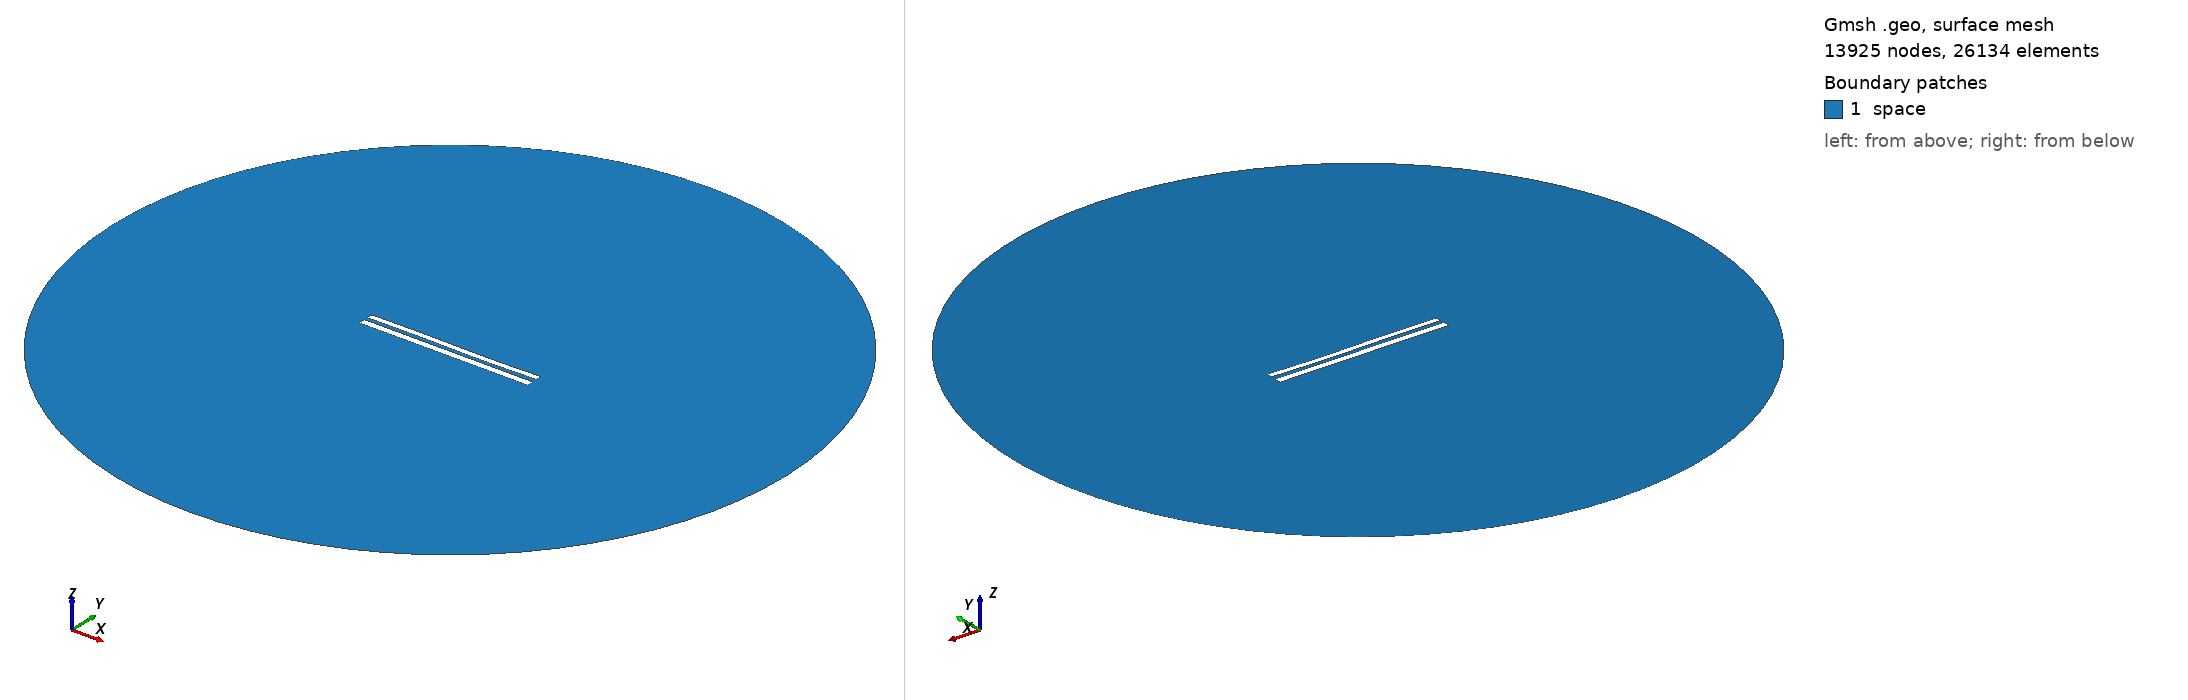

Gmsh geometry script, surface-meshed: 13925 nodes, 26134 surface elements. Boundary patches (legend numbers): 1 space. Left view from above one corner, right view from below the opposite corner. Legend entries are the model's physical surfaces. The drawing asked Gmsh for element sizes between 1% and 20% of the model's largest extent; the script's own settings can give other sizes.

=== 8548.geo (drawn) ===
//---------------------------------------
// Geometry kernel
//---------------------------------------

SetFactory("OpenCASCADE");



//---------------------------------------
// Parameters of the geometry
//---------------------------------------

// Overetch of the upper plate
overetch = 0.25;

// Distance between the plates
distance = 2.25;

// Discretization over the x axis (for the deformation)
nx = 50; 

// Length of the plate
L = 100 - overetch; 

// Number of modes
n = 4; 

// 1st mode coefficient
coeff(1) = 0.07499999999999998;
beta(1) = 0.596864 * 3.1415926535 / L;

// 2nd mode coefficient
coeff(2) = -0.075;
beta(2) = 1.49418 * 3.1415926535 / L;

// 3rd mode coefficient
coeff(3) = 0.15;
beta(3) = 2.50025 * 3.1415926535 / L;

// 4th mode coefficient
coeff(4) = 0.0;
beta(4) = 3.49999 * 3.1415926535 / L;



//---------------------------------------
// Upper plate (deformed rectangle)
//---------------------------------------

// Coordiantes of the upper plate
xmin = -50;
xmax = 50 - overetch;

// Height of the upper plate
yheight = 4 - 2 * overetch;

// Indexes of the points
UpperID[] = {};
LowerID[] = {};
LeftID[] = {};
RightID[] = {};

// Point index
p = 1;

// Horizontal edges
For i In {1:nx}
    x = xmin + (i-1)*(xmax - xmin)/(nx-1);

    y_bottom = distance / 2 + overetch;
    For j In {1:n}
        C = (Cosh(beta(j)*L) + Cos(beta(j)*L)) / (Sinh(beta(j)*L) + Sin(beta(j)*L));
        y_bottom  = y_bottom + coeff(j) * (Cosh(beta(j)*(x+50)) - Cos(beta(j)*(x+50)) - C * (Sinh(beta(j)*(x+50)) - Sin(beta(j)*(x+50))));
    EndFor

    y_top = y_bottom + yheight;

    Point(p) = {x, y_top, 0, 1.0};
    UpperID[i] = p;
    p = p + 1;

    Point(p) = {x, y_bottom, 0, 1.0};
    LowerID[i] = p;
    p = p + 1;
EndFor

// Create point lists
UpperPts[] = {}; LowerPts[] = {};
For i In {1:nx}
  UpperPts[] += {UpperID[i]};
  LowerPts[] += {LowerID[i]};
EndFor

// Build splines
Spline(1) = {UpperPts[]};
Spline(2) = {LowerPts[]};
Line(3) = {LowerPts[nx-1], UpperPts[nx-1]};
Line(4) = {LowerPts[0], UpperPts[0]};

// Build the plane surface
Curve Loop(1) = {2, 3, -1, -4};
Plane Surface(1) = {1};



//---------------------------------------
// Lower plate (rectangle)
//---------------------------------------

// Vertices
Point(1001) = {-50, -1, 0, 1.0};
Point(1002) = { 50, -1, 0, 1.0};
Point(1003) = { 50,  -5, 0, 1.0};
Point(1004) = {-50,  -5, 0, 1.0};

// Edges
Line(5) = {1001, 1002};
Line(6) = {1002, 1003};
Line(7) = {1003, 1004};
Line(8) = {1004, 1001};

// Plane surface
Line Loop(2) = {5, 6, 7, 8};
Plane Surface(2) = {2}; 



//---------------------------------------
// Outer (fictious) boundary
//---------------------------------------

// Points
Point(1005) = {0, 0, 0};       // Center
Point(1006) = {200, 0, 0};     // Start point
Point(1007) = {0, 200, 0};     // 90 degrees
Point(1008) = {-200, 0, 0};    // 180 degrees
Point(1009) = {0, -200, 0};    // 270 degrees

// Circle arcs (each needs start, center, end)
Circle(9) = {1006, 1005, 1007};
Circle(10) = {1007, 1005, 1008};
Circle(11) = {1008, 1005, 1009};
Circle(12) = {1009, 1005, 1006};

// Plane surface for the entire domain
Curve Loop(3) = {9, 10, 11, 12};
Surface(3) = {3};

// Subtract the plates from the whole domain to obtain the actual domain where we want to solve the equations
BooleanDifference{ Surface{3}; Delete; }{ Surface{1}; Surface{2}; Delete; }




//---------------------------------------
// Transfinite Lines/Curves
//---------------------------------------

// Set the number of points on the boundaries
r = 7;

// Plates
Transfinite Curve {1, 2} = 50*r Using Progression 1;
Transfinite Curve {3, 4} = 2*r Using Progression 1;
Transfinite Line {5, 7} = 50*r Using Progression 1;
Transfinite Line {6, 8} = 2*r Using Progression 1;

// Outer boundary
Transfinite Line {9, 10, 11, 12} = 20 Using Progression 1;



//---------------------------------------
// Physical groups
//---------------------------------------                

// Physical curves (boundaries)
Physical Line("force_segment", 10) = {2};
Physical Line("upper_plate", 11) = {1, 3, 4};
Physical Line("lower_plate", 12) = {5, 6, 7, 8};
Physical Line("boundary", 20) = {9, 10, 11, 12};

// Physical Surfaces
Physical Surface("space", 30) = {3};



//---------------------------------------
// 6. Generate the Mesh
//---------------------------------------

// 2D mesh generation
Mesh 2;
